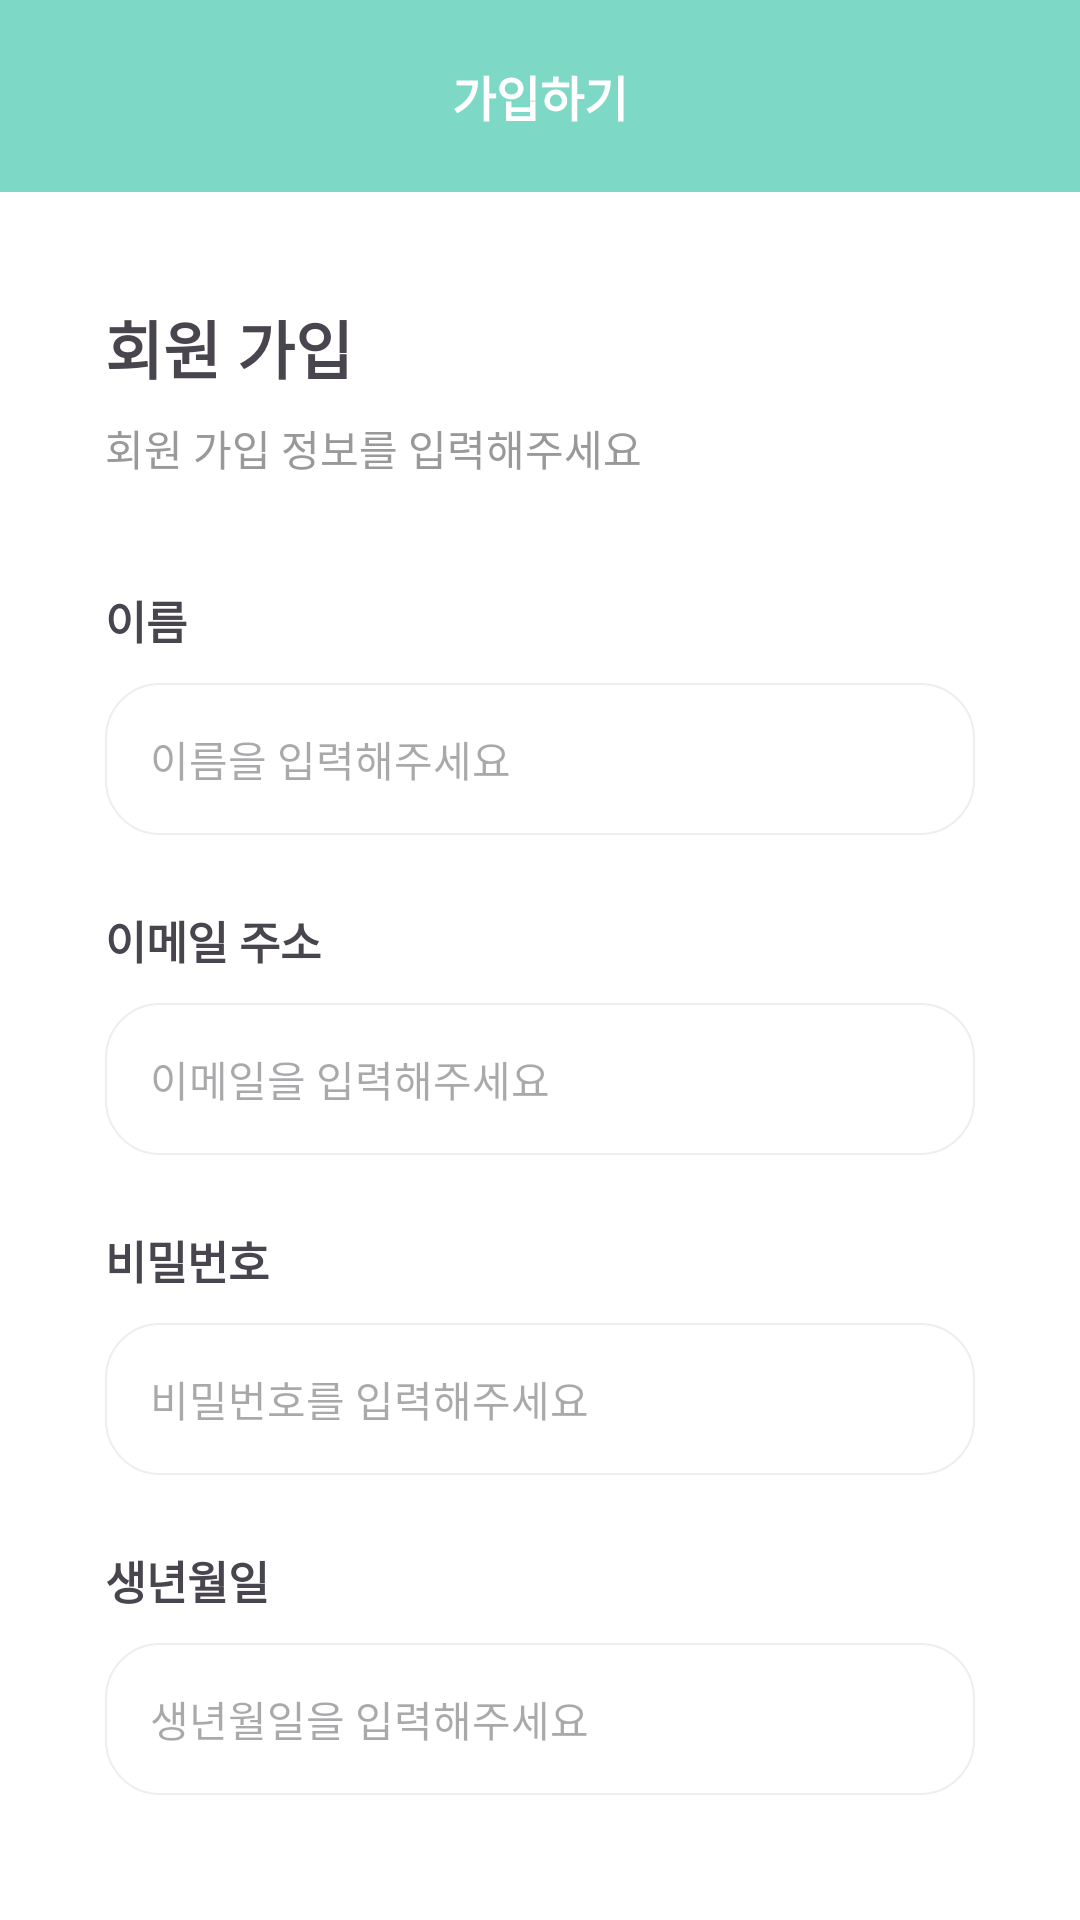

Here is an Android app screen rendered from its layout file. Give the layout XML and the strings, colors and styles it references.
<!-- AndroidManifest.xml: application theme Theme.Chatclient -->
<!-- res/layout/activity_sign_up.xml -->
<?xml version="1.0" encoding="utf-8"?>
<androidx.constraintlayout.widget.ConstraintLayout xmlns:android="http://schemas.android.com/apk/res/android"
    xmlns:app="http://schemas.android.com/apk/res-auto"
    xmlns:tools="http://schemas.android.com/tools"
    android:id="@+id/root_layout"
    android:layout_width="match_parent"
    android:layout_height="match_parent"
    android:background="@color/white"
    tools:context=".activity.SignUpActivity">

    <androidx.appcompat.widget.Toolbar
        android:id="@+id/toolbar"
        android:layout_width="0dp"
        android:layout_height="wrap_content"
        android:background="?attr/colorPrimary"
        android:minHeight="?attr/actionBarSize"
        android:theme="?attr/actionBarTheme"
        app:layout_constraintEnd_toEndOf="parent"
        app:layout_constraintStart_toStartOf="parent"
        app:layout_constraintTop_toTopOf="parent">

        <TextView
            android:id="@+id/tv_title"
            android:layout_width="wrap_content"
            android:layout_height="wrap_content"
            android:layout_gravity="center"
            android:text="@string/sign_up"
            android:textStyle="bold"
            android:textColor="@color/white"
            android:textSize="16sp" />

    </androidx.appcompat.widget.Toolbar>

    <TextView
        android:id="@+id/tv_notice"
        android:layout_width="wrap_content"
        android:layout_height="wrap_content"
        android:layout_marginTop="36dp"
        android:layout_marginHorizontal="35dp"
        android:text="@string/create_account"
        android:textSize="21sp"
        android:textStyle="bold"
        app:layout_constraintEnd_toEndOf="parent"
        app:layout_constraintHorizontal_bias="0.0"
        app:layout_constraintStart_toStartOf="parent"
        app:layout_constraintTop_toBottomOf="@+id/toolbar" />

    <TextView
        android:id="@+id/tv_comment"
        android:layout_width="wrap_content"
        android:layout_height="wrap_content"
        android:layout_marginTop="8dp"
        android:text="@string/input_account_info"
        android:textColor="@color/gray"
        app:layout_constraintEnd_toEndOf="@+id/tv_notice"
        app:layout_constraintHorizontal_bias="0.0"
        app:layout_constraintStart_toStartOf="@+id/tv_notice"
        app:layout_constraintTop_toBottomOf="@+id/tv_notice" />

    <TextView
        android:id="@+id/tv_name"
        android:layout_width="wrap_content"
        android:layout_height="wrap_content"
        android:layout_marginTop="36dp"
        android:text="@string/name"
        android:textSize="15sp"
        android:textStyle="bold"
        app:layout_constraintEnd_toEndOf="@+id/tv_comment"
        app:layout_constraintHorizontal_bias="0.0"
        app:layout_constraintStart_toStartOf="@+id/tv_comment"
        app:layout_constraintTop_toBottomOf="@+id/tv_comment" />

    <EditText
        android:id="@+id/et_name"
        android:layout_width="match_parent"
        android:layout_height="wrap_content"
        android:layout_marginTop="10dp"
        android:layout_marginHorizontal="35dp"
        android:padding="15dp"
        android:ems="10"
        android:inputType="text"
        android:hint="@string/input_name"
        android:textSize="14sp"
        android:background="@drawable/bg_rounded_edittext"
        app:layout_constraintEnd_toEndOf="@+id/tv_name"
        app:layout_constraintHorizontal_bias="0.0"
        app:layout_constraintStart_toStartOf="@+id/tv_name"
        app:layout_constraintTop_toBottomOf="@+id/tv_name" />

    <TextView
        android:id="@+id/tv_email"
        android:layout_width="wrap_content"
        android:layout_height="wrap_content"
        android:layout_marginTop="24dp"
        android:text="@string/email_address"
        android:textSize="15sp"
        android:textStyle="bold"
        app:layout_constraintEnd_toEndOf="@+id/tv_name"
        app:layout_constraintHorizontal_bias="0.0"
        app:layout_constraintStart_toStartOf="@+id/tv_name"
        app:layout_constraintTop_toBottomOf="@+id/et_name" />

    <EditText
        android:id="@+id/et_email"
        android:layout_width="match_parent"
        android:layout_height="wrap_content"
        android:layout_marginTop="10dp"
        android:layout_marginHorizontal="35dp"
        android:padding="15dp"
        android:ems="10"
        android:inputType="textEmailAddress"
        android:hint="@string/input_email_address"
        android:textSize="14sp"
        android:background="@drawable/bg_rounded_edittext"
        app:layout_constraintEnd_toEndOf="@+id/tv_email"
        app:layout_constraintHorizontal_bias="0.0"
        app:layout_constraintStart_toStartOf="@+id/tv_email"
        app:layout_constraintTop_toBottomOf="@+id/tv_email" />

    <TextView
        android:id="@+id/tv_password"
        android:layout_width="wrap_content"
        android:layout_height="wrap_content"
        android:layout_marginTop="24dp"
        android:text="@string/password"
        android:textSize="15sp"
        android:textStyle="bold"
        app:layout_constraintEnd_toEndOf="@+id/tv_email"
        app:layout_constraintHorizontal_bias="0.0"
        app:layout_constraintStart_toStartOf="@+id/tv_email"
        app:layout_constraintTop_toBottomOf="@+id/et_email" />

    <EditText
        android:id="@+id/et_password"
        android:layout_width="match_parent"
        android:layout_height="wrap_content"
        android:layout_marginTop="10dp"
        android:layout_marginHorizontal="35dp"
        android:padding="15dp"
        android:ems="10"
        android:inputType="textPassword"
        android:hint="@string/input_password"
        android:textSize="14sp"
        android:background="@drawable/bg_rounded_edittext"
        app:layout_constraintEnd_toEndOf="@+id/tv_password"
        app:layout_constraintHorizontal_bias="0.0"
        app:layout_constraintStart_toStartOf="@+id/tv_password"
        app:layout_constraintTop_toBottomOf="@+id/tv_password" />

    <TextView
        android:id="@+id/tv_birthday"
        android:layout_width="wrap_content"
        android:layout_height="wrap_content"
        android:layout_marginTop="24dp"
        android:text="@string/birthday"
        android:textSize="15sp"
        android:textStyle="bold"
        app:layout_constraintEnd_toEndOf="@+id/tv_password"
        app:layout_constraintHorizontal_bias="0.0"
        app:layout_constraintStart_toStartOf="@+id/tv_password"
        app:layout_constraintTop_toBottomOf="@+id/et_password" />

    <EditText
        android:id="@+id/et_birthday"
        android:layout_width="match_parent"
        android:layout_height="wrap_content"
        android:layout_marginTop="10dp"
        android:layout_marginHorizontal="35dp"
        android:padding="15dp"
        android:ems="10"
        android:maxLength="8"
        android:inputType="date"
        android:hint="@string/input_birthday"
        android:textSize="14sp"
        android:background="@drawable/bg_rounded_edittext"
        app:layout_constraintEnd_toEndOf="@+id/tv_birthday"
        app:layout_constraintHorizontal_bias="0.006"
        app:layout_constraintStart_toStartOf="@+id/tv_birthday"
        app:layout_constraintTop_toBottomOf="@+id/tv_birthday" />

    <Button
        android:id="@+id/btn_sign_up"
        android:layout_width="0dp"
        android:layout_height="wrap_content"
        android:layout_marginHorizontal="35dp"
        android:layout_marginTop="52dp"
        android:background="@drawable/btn_main"
        android:text="@string/create_account"
        android:textSize="16sp"
        app:layout_constraintBottom_toBottomOf="parent"
        app:layout_constraintEnd_toEndOf="parent"
        app:layout_constraintStart_toStartOf="parent"
        app:layout_constraintTop_toBottomOf="@+id/et_birthday"
        app:layout_constraintVertical_bias="0.0" />

</androidx.constraintlayout.widget.ConstraintLayout>
<!-- resources referenced by this layout -->
<resources>
  <color name="gray">#FF999999</color>
  <color name="white">#FFFFFFFF</color>
  <!-- drawable bg_rounded_edittext (drawable) -->
  <?xml version="1.0" encoding="utf-8"?>
  <shape xmlns:android="http://schemas.android.com/apk/res/android"
      android:shape="rectangle">
  
      <solid android:color="#FFFFFF" />
      <corners android:radius="18dp" />
      <stroke android:width=".8dp" android:color="@color/light_gray" />
      <padding android:top="10dp" android:bottom="10dp" android:right="10dp" android:left="10dp" />
  
  </shape>
  <!-- drawable btn_main (drawable) -->
  <?xml version="1.0" encoding="utf-8"?>
  <shape xmlns:android="http://schemas.android.com/apk/res/android">
      <solid
          android:color="?attr/colorPrimary"/>
      <corners android:radius="8dp"/>
  </shape>
  <string name="birthday">생년월일</string>
  <string name="create_account">회원 가입</string>
  <string name="email_address">이메일 주소</string>
  <string name="input_account_info">회원 가입 정보를 입력해주세요</string>
  <string name="input_birthday">생년월일을 입력해주세요</string>
  <string name="input_email_address">이메일을 입력해주세요</string>
  <string name="input_name">이름을 입력해주세요</string>
  <string name="input_password">비밀번호를 입력해주세요</string>
  <string name="name">이름</string>
  <string name="password">비밀번호</string>
  <string name="sign_up">가입하기</string>
  <style name="Theme.Chatclient" parent="Base.Theme.Chatclient" />
  <color name="light_gray">#FFEEEEEE</color>
  <style name="Base.Theme.Chatclient" parent="Theme.Material3.DayNight.NoActionBar">
          
          <item name="colorPrimary">@color/main</item>
      </style>
  <color name="main">#FF7DD8C6</color>
</resources>
